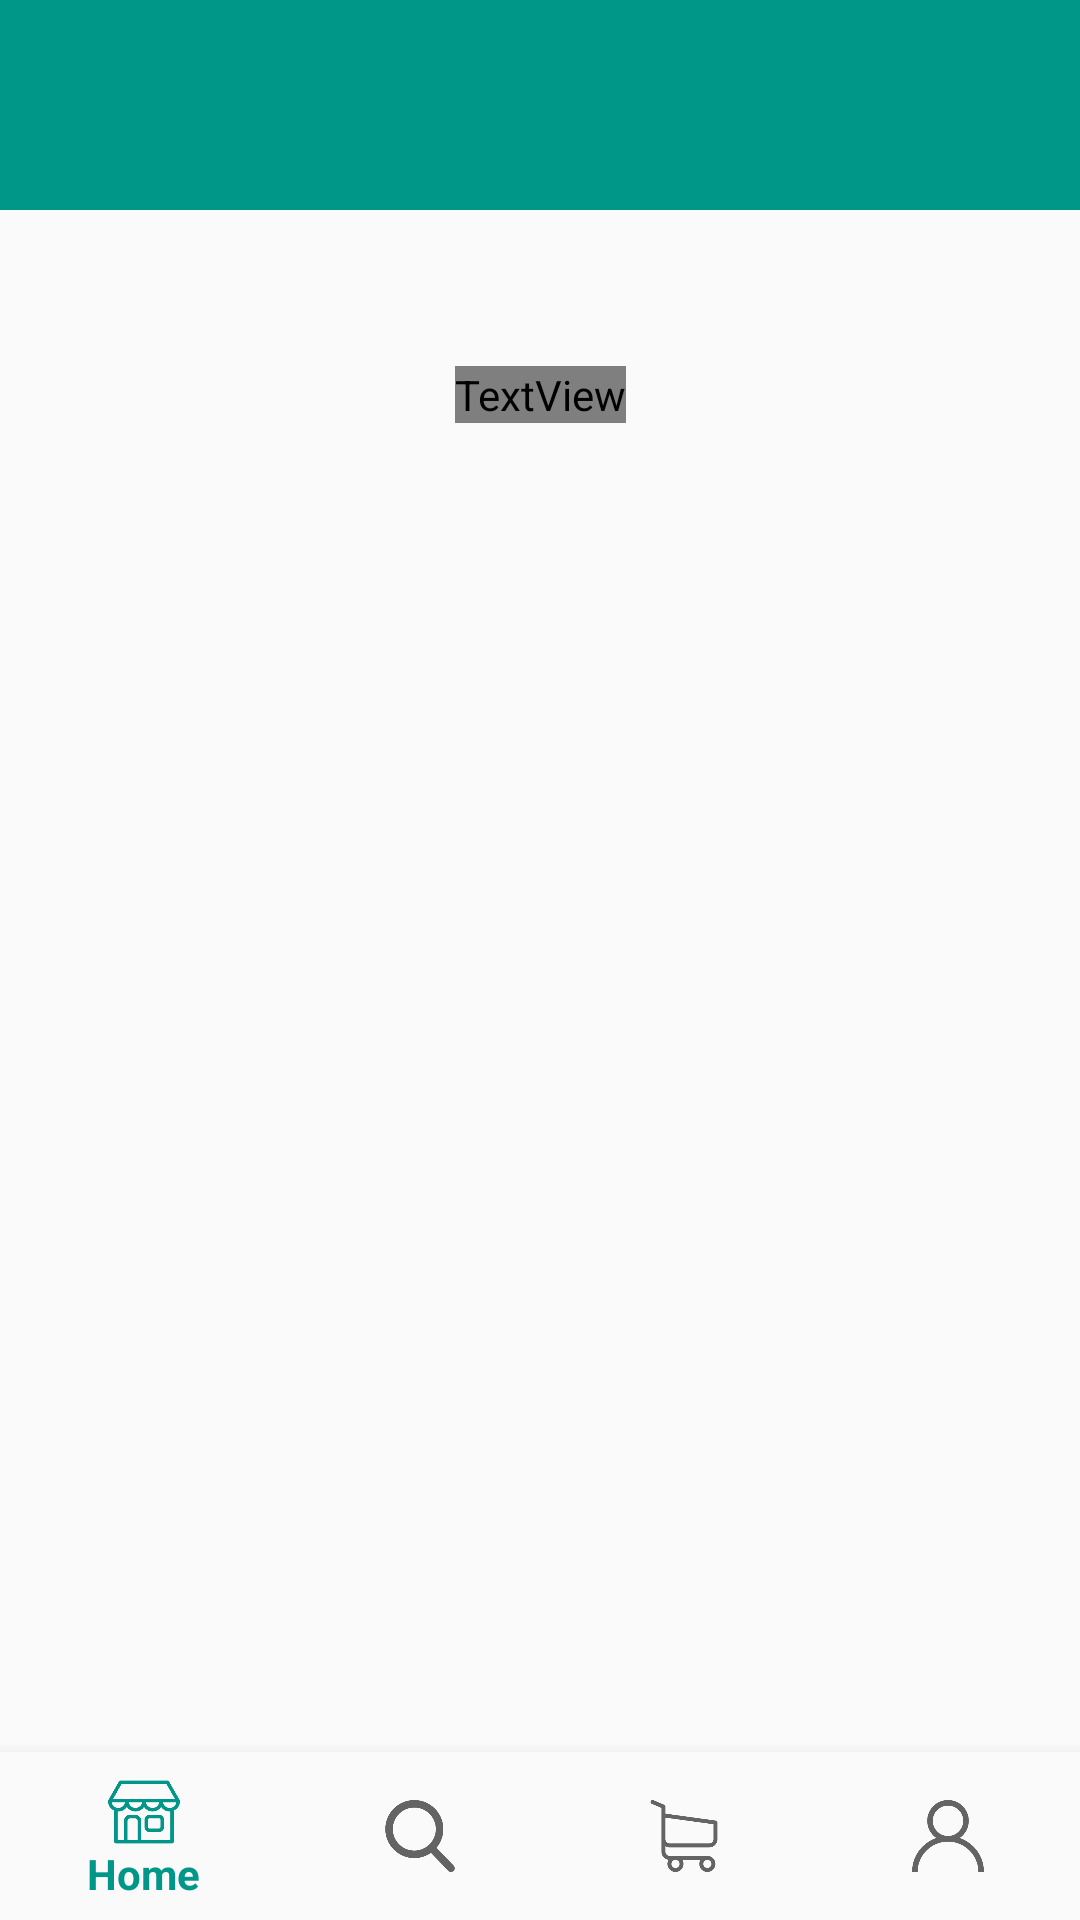

Here is an Android app screen rendered from its layout file. Give the layout XML and the strings, colors and styles it references.
<!-- AndroidManifest.xml: application theme AppTheme -->
<!-- res/layout/carrito.xml -->
<?xml version="1.0" encoding="utf-8"?>
<android.support.constraint.ConstraintLayout
    xmlns:android="http://schemas.android.com/apk/res/android"
    xmlns:app="http://schemas.android.com/apk/res-auto"
    xmlns:tools="http://schemas.android.com/tools"
    android:layout_width="match_parent"
    android:layout_height="match_parent">

    <View
        android:id="@+id/view4"
        android:layout_width="500dp"
        android:layout_height="70dp"
        android:layout_marginEnd="8dp"
        android:background="@color/colorPrimary"
        app:layout_constraintEnd_toEndOf="parent"
        app:layout_constraintStart_toStartOf="parent"
        app:layout_constraintTop_toTopOf="parent" />

    <android.support.design.widget.BottomNavigationView
        android:id="@+id/navigation"
        android:layout_width="0dp"
        android:layout_height="wrap_content"
        android:layout_marginEnd="0dp"
        android:layout_marginStart="0dp"
        android:background="?android:attr/windowBackground"
        app:layout_constraintBottom_toBottomOf="parent"
        app:layout_constraintLeft_toLeftOf="parent"
        app:layout_constraintRight_toRightOf="parent"
        app:menu="@menu/navigation" />

    <TextView
        android:id="@+id/textView3"
        android:layout_width="wrap_content"
        android:layout_height="wrap_content"
        android:layout_marginEnd="8dp"
        android:layout_marginStart="8dp"
        android:layout_marginTop="52dp"
        android:fontFamily="@font/montserrat"
        android:text="Carrito"
        android:textSize="30sp"
        android:textStyle="bold"
        app:layout_constraintEnd_toEndOf="parent"
        app:layout_constraintStart_toStartOf="parent"
        app:layout_constraintTop_toBottomOf="@+id/view4" />
</android.support.constraint.ConstraintLayout>
<!-- resources referenced by this layout -->
<resources>
  <color name="colorPrimary">#009688</color>
  <style name="AppTheme" parent="Base.Theme.AppCompat.Light.DarkActionBar">
          
          <item name="colorPrimary">@color/colorPrimary</item>
          <item name="colorPrimaryDark">@color/colorPrimaryDark</item>
          <item name="colorAccent">@color/colorAccent</item>
  
          <item name="windowActionBar">false</item>
          <item name="windowNoTitle">true</item>
  
      </style>
  <color name="colorPrimaryDark">#ff5722</color>
  <color name="colorAccent">#FF9800</color>
</resources>
